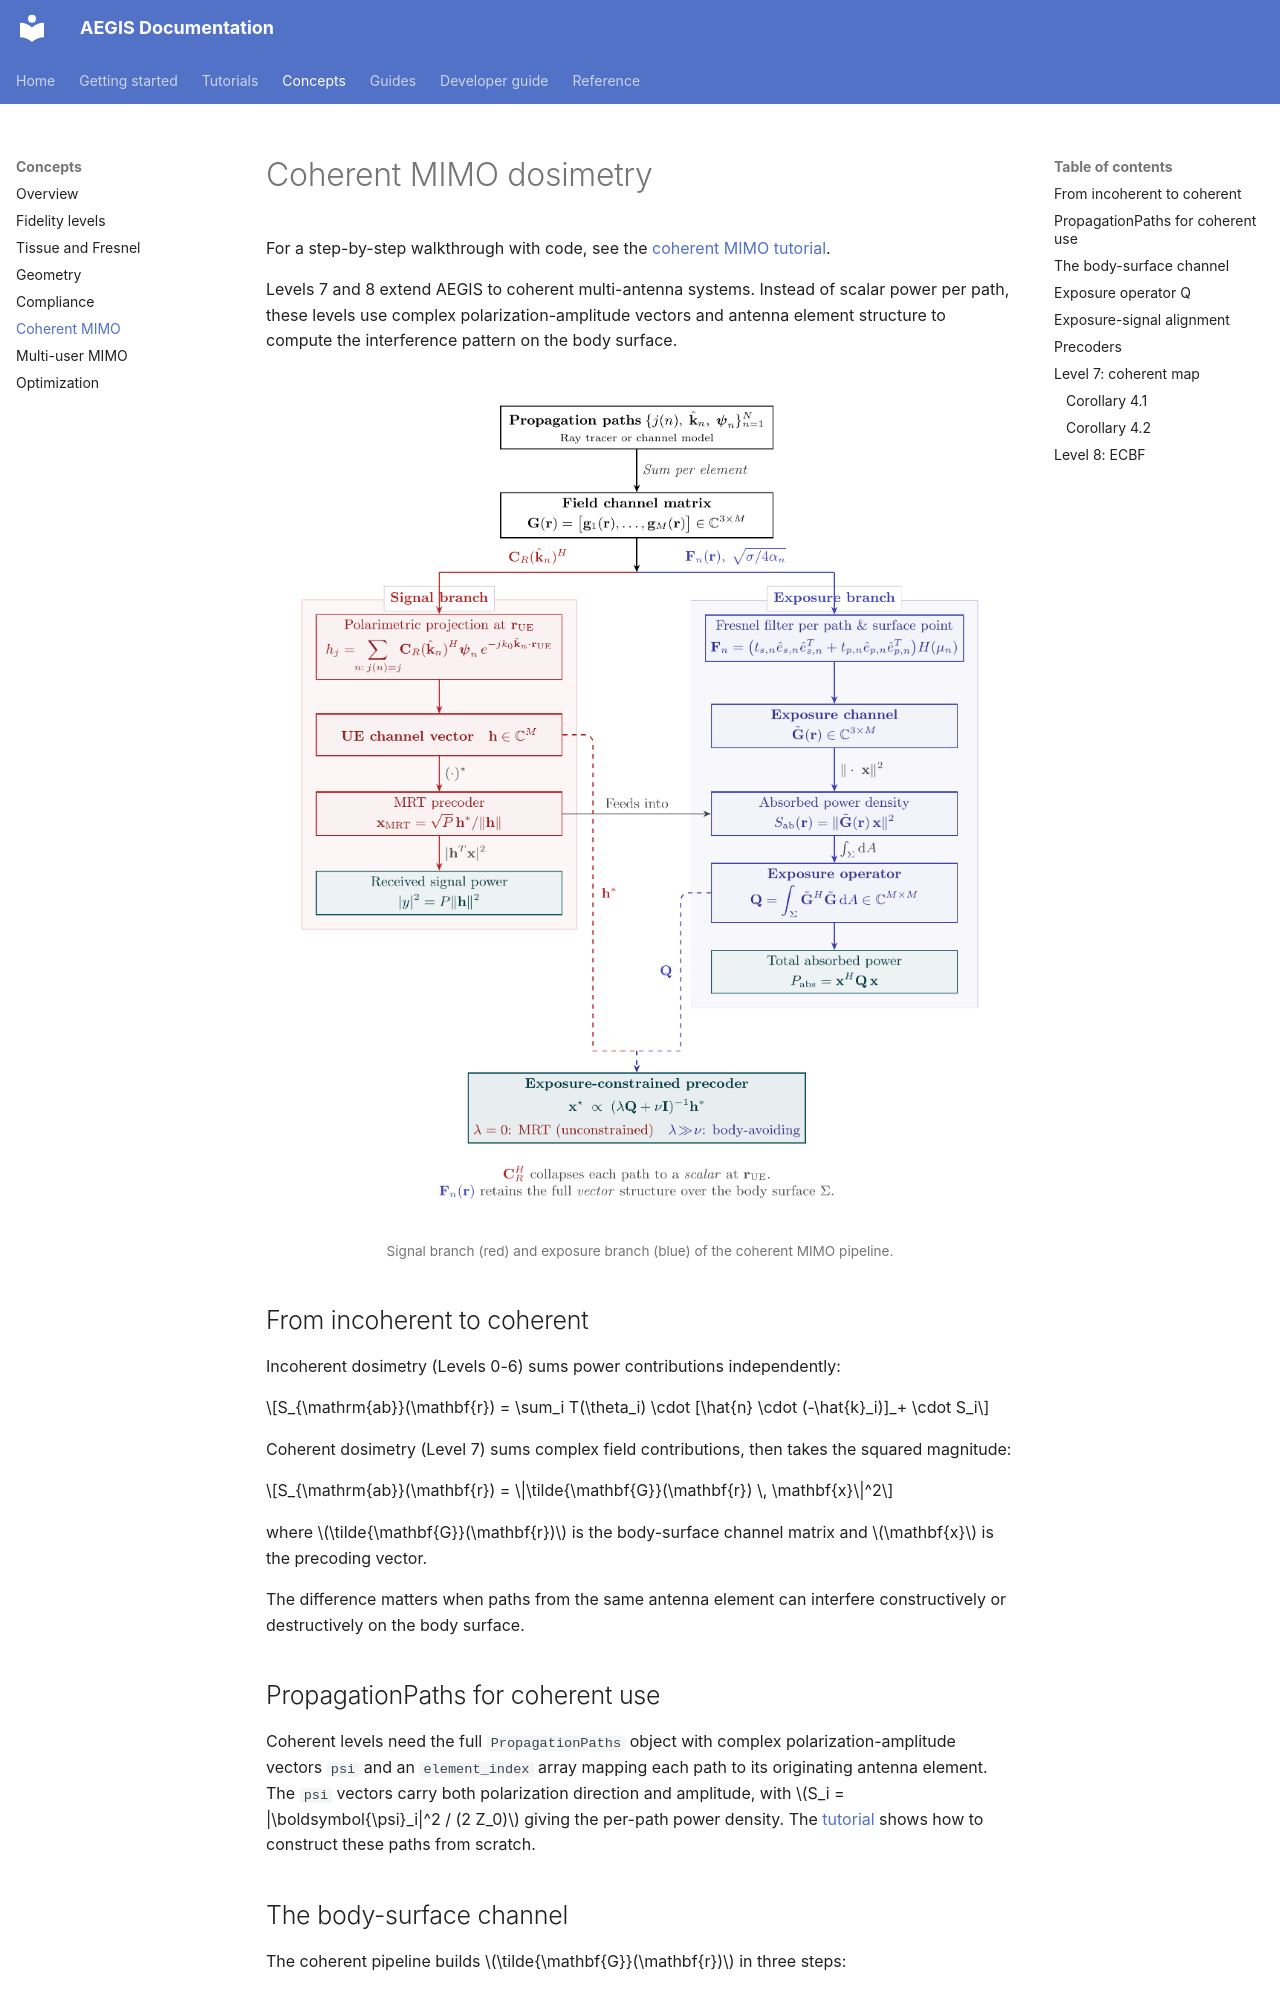

repository: rwydaegh/aegis · page: user_guide/coherent/index.html · generator: mkdocs

# Coherent MIMO dosimetry

For a step-by-step walkthrough with code, see the [coherent MIMO tutorial](../tutorials/coherent_mimo.md).

Levels 7 and 8 extend AEGIS to coherent multi-antenna systems. Instead of scalar power per path, these levels use complex polarization-amplitude vectors and antenna element structure to compute the interference pattern on the body surface.

<div class="fig-wide" markdown>
![Channel block diagram](../assets/diagrams/channel_block_diagram.png)
</div>
<span class="fig-caption">Signal branch (red) and exposure branch (blue) of the coherent MIMO pipeline.</span>

## From incoherent to coherent

Incoherent dosimetry (Levels 0-6) sums power contributions independently:

$$S_{\mathrm{ab}}(\mathbf{r}) = \sum_i T(\theta_i) \cdot [\hat{n} \cdot (-\hat{k}_i)]_+ \cdot S_i$$

Coherent dosimetry (Level 7) sums complex field contributions, then takes the squared magnitude:

$$S_{\mathrm{ab}}(\mathbf{r}) = \|\tilde{\mathbf{G}}(\mathbf{r}) \, \mathbf{x}\|^2$$

where $\tilde{\mathbf{G}}(\mathbf{r})$ is the body-surface channel matrix and $\mathbf{x}$ is the precoding vector.

The difference matters when paths from the same antenna element can interfere constructively or destructively on the body surface.

## PropagationPaths for coherent use

Coherent levels need the full `PropagationPaths` object with complex polarization-amplitude vectors `psi` and an `element_index` array mapping each path to its originating antenna element. The `psi` vectors carry both polarization direction and amplitude, with $S_i = |\boldsymbol{\psi}_i|^2 / (2 Z_0)$ giving the per-path power density. The [tutorial](../tutorials/coherent_mimo.md) shows how to construct these paths from scratch.

## The body-surface channel

The coherent pipeline builds $\tilde{\mathbf{G}}(\mathbf{r})$ in three steps:

1. **TE/TM decomposition** - For each (triangle, path) pair, compute the TE and TM basis vectors and the Fresnel transmission operator $\mathbf{F}_n(\mathbf{r})$.

2. **Depth coupling** - Apply a factor $\sqrt{\sigma / 4\alpha}$ that accounts for the exponential decay of the field into tissue.

3. **Element accumulation** - Sum path contributions by antenna element to produce a $(3 \times M_{\mathrm{ant}})$ matrix at each triangle.

Two approximations make this tractable:

- **Approximation 1** (TM direction): treats the refracted TM direction as parallel to the incidence plane projection onto the surface. Error $\leq$ 4%.
- **Approximation 2** (depth coupling): uses a universal depth coupling factor independent of incidence angle. Error $\leq$ 0.44%.
